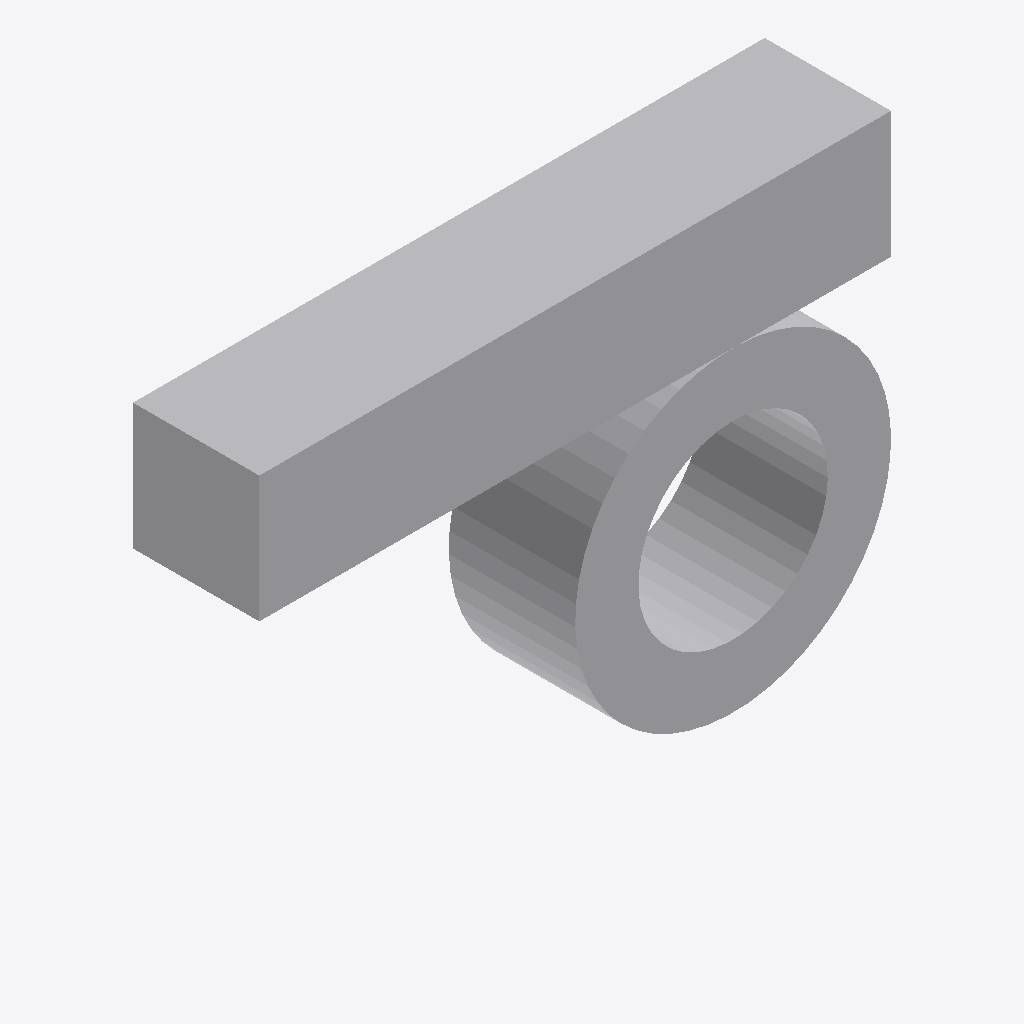
Isometric view of an IFC building model (IFC-SPF (STEP), schema IFC4, length unit metre), seen from the south-west, elements coloured by IFC class: 1 other element (light grey).
Extent 1.0 m × 0.2 m × 0.7 m (x, y, z). Elements (1): 1 IfcValve.

HEADER;
FILE_DESCRIPTION(('ViewDefinition[ReferenceView_V1.2]'),'2;1');
FILE_NAME('motorized_valve.ifc','2025-12-14T20:24:58-05:00',('Leeable Partee'),('Architects Without Ballpens'),'IfcOpenShell 0.8.4','IfcOpenShell - IfcOpenShell - 0.8.4','none');
FILE_SCHEMA(('IFC4'));
ENDSEC;
DATA;
#9=IFCPROJECT('3OS_uQ8Ef7rAsOcivdRXRv',#8,'My Project',$,$,$,$,(#14),#34);
#36=IFCSITE('2Z7Fe1fJ98gxpkG0FhuOSU',#35,'Site-01',$,$,#37,$,$,$,$,$,$,$,$);
#47=IFCVALVE('3HspRWN3L88RQJ9GPxbhh5',#46,'V4',$,'MOTORIZED_CONTROL_VALVE',#48,#76,$,.USERDEFINED.);
ENDSEC;
